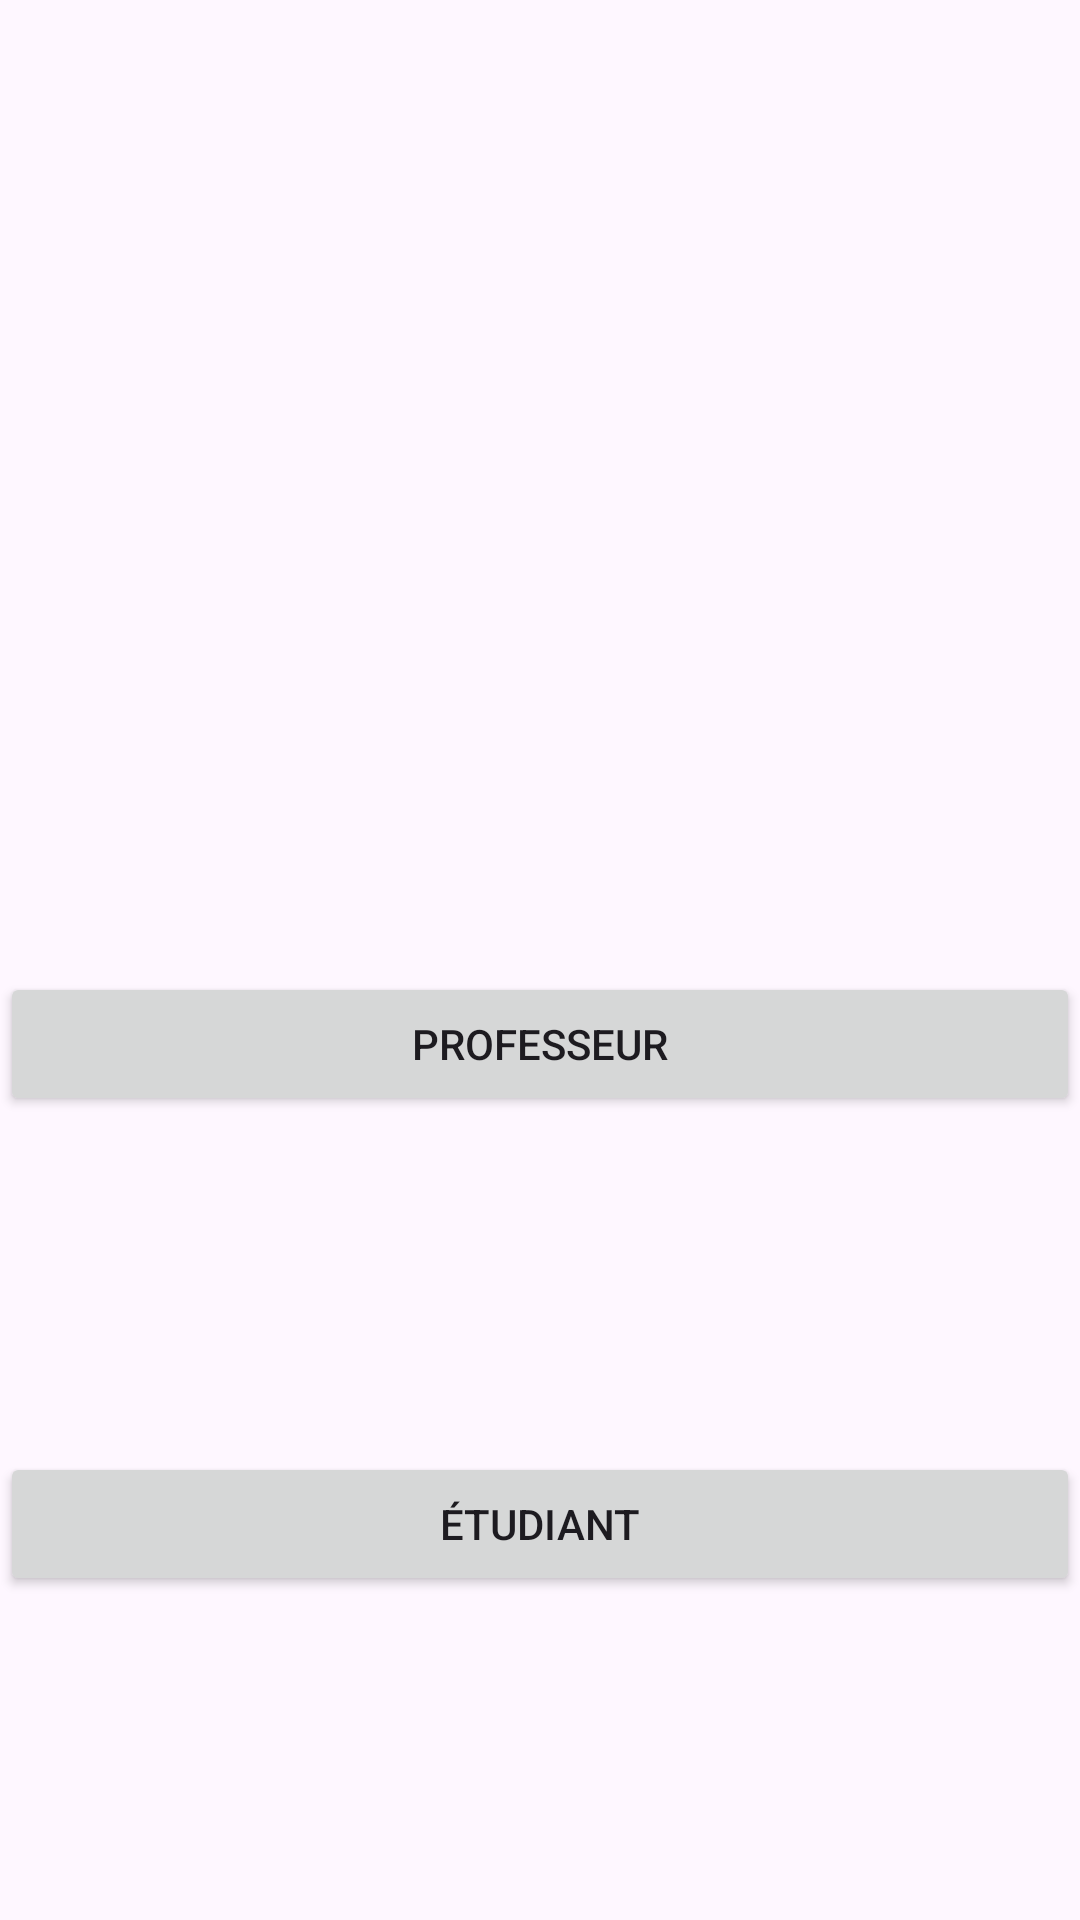

The Android layout XML behind this screen, and the referenced resources:
<!-- AndroidManifest.xml: application theme Theme.Essect3 -->
<!-- res/layout/activity_welcome.xml -->
<?xml version="1.0" encoding="utf-8"?>
<androidx.constraintlayout.widget.ConstraintLayout
    xmlns:android="http://schemas.android.com/apk/res/android"
    xmlns:app="http://schemas.android.com/apk/res-auto"
    xmlns:tools="http://schemas.android.com/tools"
    android:layout_width="match_parent"
    android:layout_height="match_parent"
    tools:context=".Welcome">

    <Button
        android:id="@+id/btnProf"
        android:layout_width="0dp"
        android:layout_height="wrap_content"
        android:layout_marginTop="324dp"
        android:text="Professeur"
        app:layout_constraintEnd_toEndOf="parent"
        app:layout_constraintHorizontal_bias="0.0"
        app:layout_constraintStart_toStartOf="parent"
        app:layout_constraintTop_toTopOf="parent" />

    <Button
        android:id="@+id/btnEtudiant"
        android:layout_width="0dp"
        android:layout_height="wrap_content"
        android:layout_marginTop="112dp"
        android:text="Étudiant"
        app:layout_constraintEnd_toEndOf="parent"
        app:layout_constraintHorizontal_bias="0.0"
        app:layout_constraintStart_toStartOf="parent"
        app:layout_constraintTop_toBottomOf="@+id/btnProf" />

</androidx.constraintlayout.widget.ConstraintLayout>
<!-- resources referenced by this layout -->
<resources>
  <style name="Theme.Essect3" parent="Base.Theme.Essect3" />
  <style name="Base.Theme.Essect3" parent="Theme.Material3.DayNight.NoActionBar">
          
          
      </style>
</resources>
